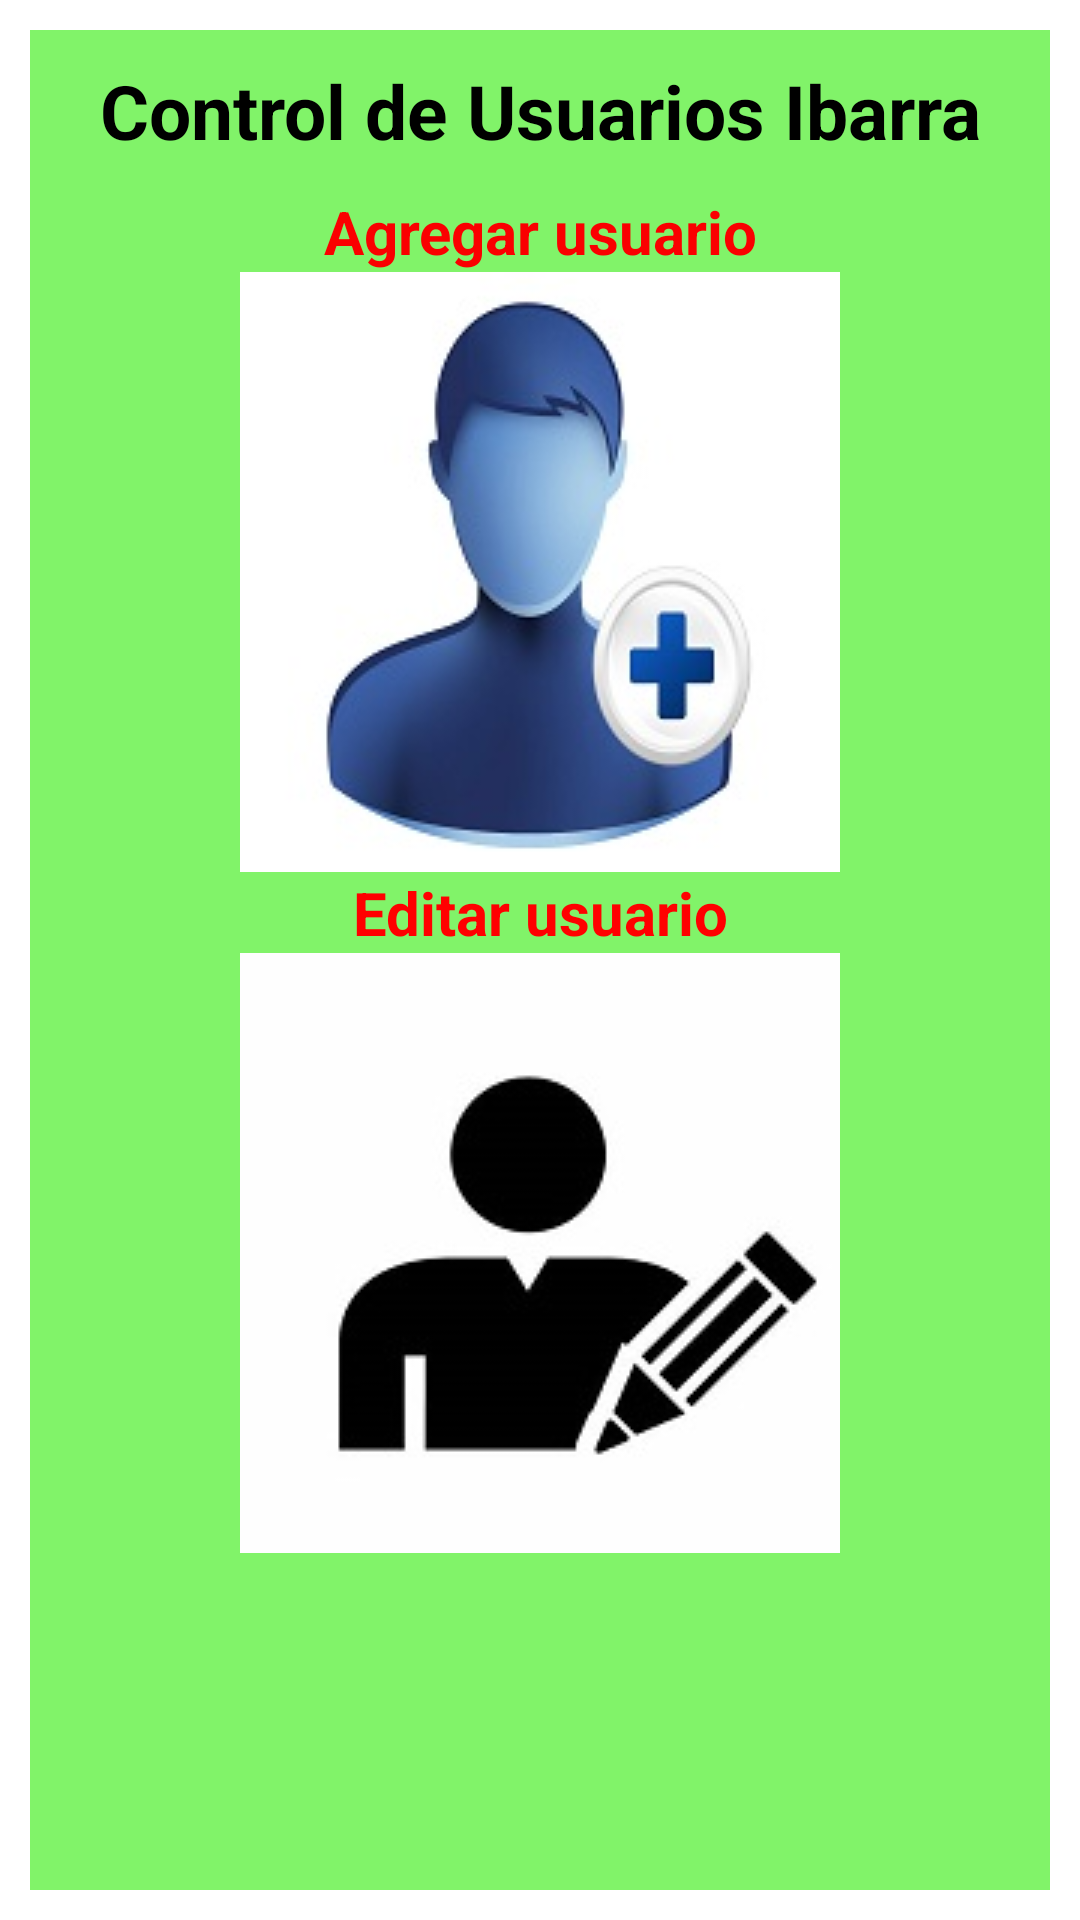

This screen was rendered from an Android layout file. Write that file and the resources it references.
<!-- AndroidManifest.xml: application theme Theme.Sesion36IbarraPDM_Toast -->
<!-- res/layout/toast3.xml -->
<?xml version="1.0" encoding="utf-8"?>
<androidx.constraintlayout.widget.ConstraintLayout
    xmlns:android="http://schemas.android.com/apk/res/android"
    xmlns:app="http://schemas.android.com/apk/res-auto"
    android:layout_width="match_parent"
    android:layout_height="match_parent">

    <LinearLayout
        android:layout_width="match_parent"
        android:layout_height="match_parent"
        android:layout_marginStart="10dp"
        android:layout_marginLeft="10dp"
        android:layout_marginTop="10dp"
        android:layout_marginEnd="10dp"
        android:layout_marginRight="10dp"
        android:layout_marginBottom="10dp"
        android:background="#81F369"
        android:orientation="vertical"
        app:layout_constraintBottom_toBottomOf="parent"
        app:layout_constraintEnd_toEndOf="parent"
        app:layout_constraintStart_toStartOf="parent"
        app:layout_constraintTop_toTopOf="parent">

        <TextView
            android:id="@+id/tvTitulo2"
            android:layout_width="match_parent"
            android:layout_height="wrap_content"
            android:layout_marginTop="10dp"
            android:gravity="center"
            android:text="Control de Usuarios Ibarra"
            android:textColor="#000000"
            android:textSize="25sp"
            android:textStyle="bold" />

        <TextView
            android:id="@+id/tvAgregarUsuario"
            android:layout_width="match_parent"
            android:layout_height="wrap_content"
            android:layout_marginTop="10dp"
            android:gravity="center"
            android:text="Agregar usuario"
            android:textColor="#FA0000"
            android:textSize="20sp"
            android:textStyle="bold" />

        <ImageView
            android:id="@+id/ivAgregarUsuario"
            android:layout_width="match_parent"
            android:layout_height="wrap_content"
            app:srcCompat="@drawable/usuario" />

        <TextView
            android:id="@+id/tvEditarUsuario"
            android:layout_width="match_parent"
            android:layout_height="wrap_content"
            android:gravity="center"
            android:text="Editar usuario"
            android:textColor="#FF0000"
            android:textSize="20sp"
            android:textStyle="bold" />

        <ImageView
            android:id="@+id/ivEditarUsuario"
            android:layout_width="match_parent"
            android:layout_height="wrap_content"
            app:srcCompat="@drawable/editarusuario" />
    </LinearLayout>
</androidx.constraintlayout.widget.ConstraintLayout>
<!-- resources referenced by this layout -->
<resources>
  <!-- drawable editarusuario: jpg bitmap (drawable, 7032 bytes) -->
  <!-- drawable usuario: jpg bitmap (drawable, 8647 bytes) -->
  <style name="Theme.Sesion36IbarraPDM_Toast" parent="Theme.MaterialComponents.DayNight.DarkActionBar">
          
          <item name="colorPrimary">@color/purple_500</item>
          <item name="colorPrimaryVariant">@color/purple_700</item>
          <item name="colorOnPrimary">@color/white</item>
          
          <item name="colorSecondary">@color/teal_200</item>
          <item name="colorSecondaryVariant">@color/teal_700</item>
          <item name="colorOnSecondary">@color/black</item>
          
          <item name="android:statusBarColor" tools:targetApi="l">?attr/colorPrimaryVariant</item>
          
      </style>
  <!-- not gathered from this repository: default colours our renderer supplied (Android Studio template values) -->
  <color name="purple_500">#FF6200EE</color>
  <color name="purple_700">#FF3700B3</color>
  <color name="teal_200">#FF03DAC5</color>
  <color name="teal_700">#FF018786</color>
  <color name="black">#FF000000</color>
  <color name="white">#FFFFFFFF</color>
</resources>
